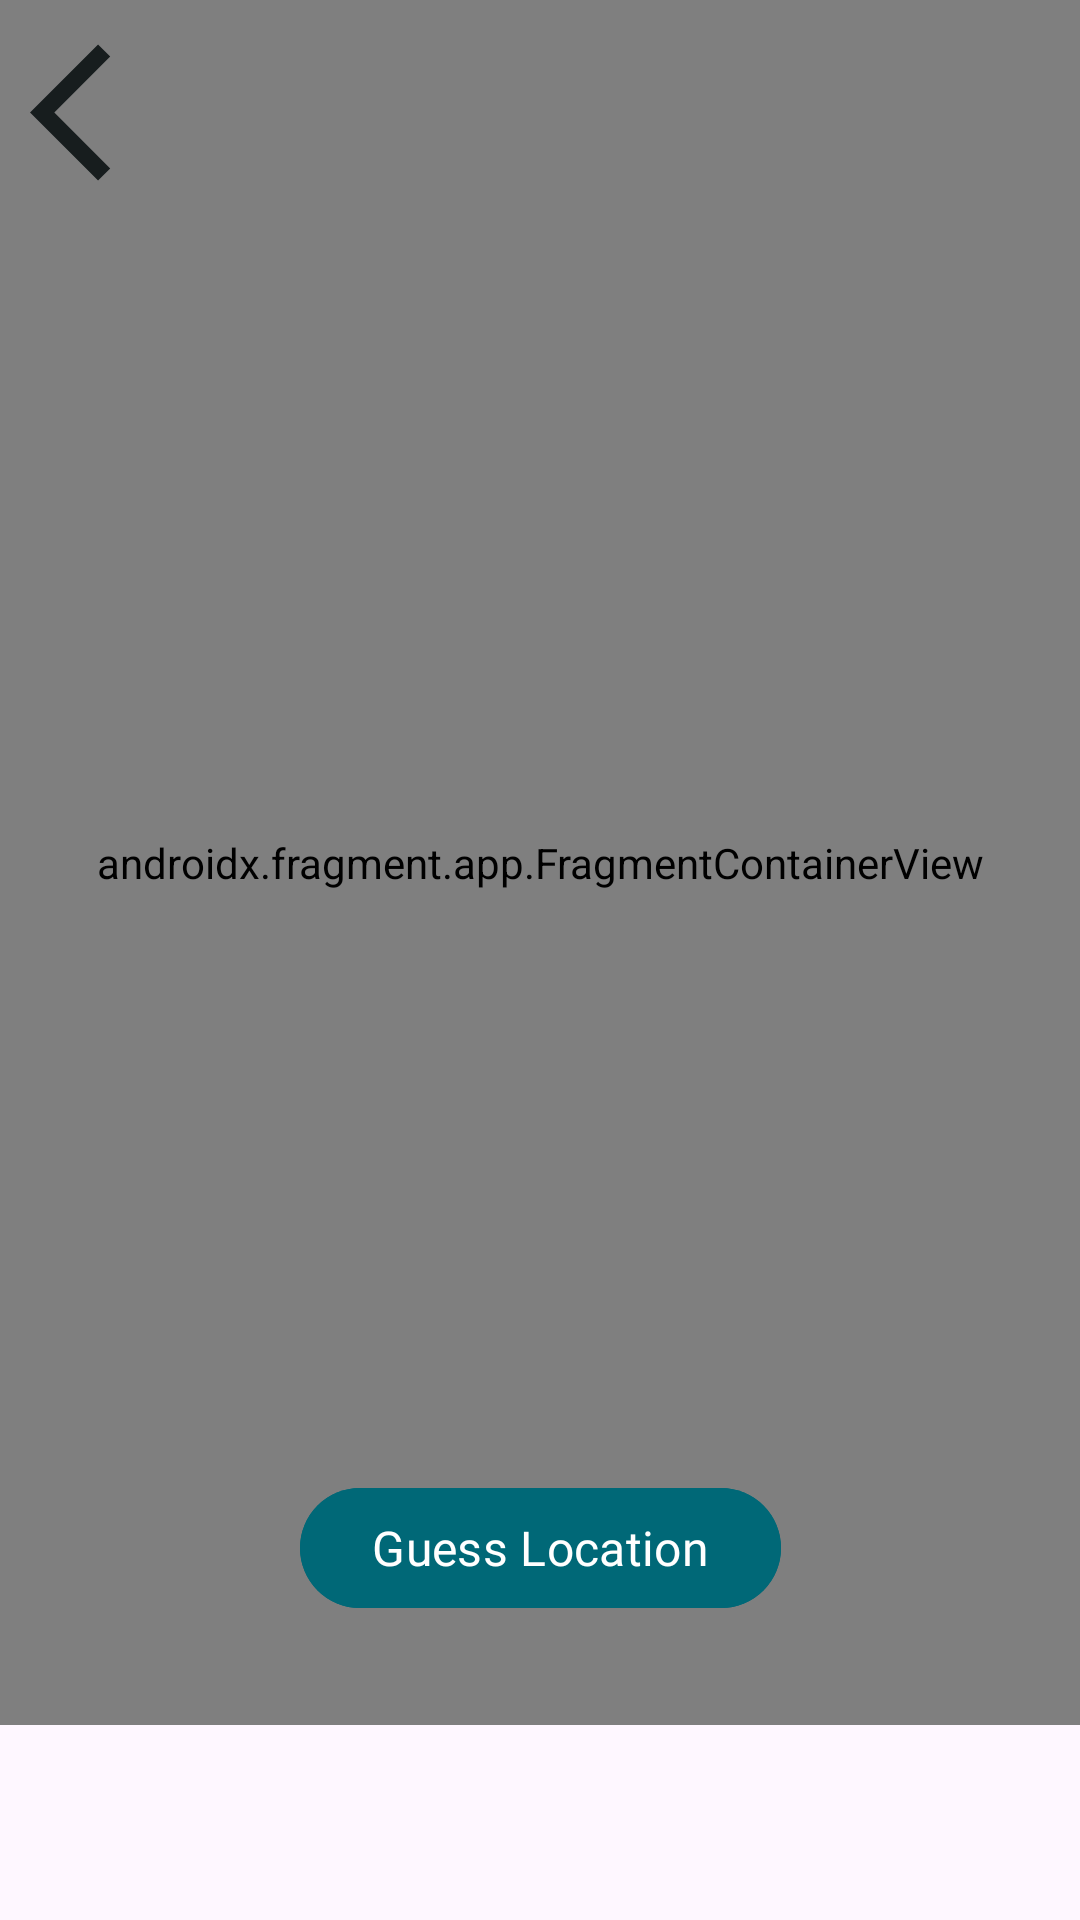

Android layout source for this screen:
<!-- AndroidManifest.xml: application theme Theme.MBTLocateMate -->
<!-- res/layout/fragment_mapguess.xml -->
<?xml version="1.0" encoding="utf-8"?>
<androidx.constraintlayout.widget.ConstraintLayout xmlns:android="http://schemas.android.com/apk/res/android"
    xmlns:app="http://schemas.android.com/apk/res-auto"
    android:layout_width="match_parent"
    android:layout_height="match_parent">

    <androidx.fragment.app.FragmentContainerView
        android:id="@+id/map"
        android:name="com.google.android.gms.maps.SupportMapFragment"
        android:layout_width="0dp"
        android:layout_height="0dp"
        app:layout_constraintTop_toTopOf="parent"
        app:layout_constraintBottom_toBottomOf="parent"
        app:layout_constraintLeft_toLeftOf="parent"
        app:layout_constraintRight_toRightOf="parent"
        android:layout_marginBottom="65dp"/>

    <ImageView
        android:id="@+id/guessBackButton"
        android:layout_width="55dp"
        android:layout_height="55dp"
        android:layout_marginStart="10dp"
        android:layout_marginTop="10dp"
        android:src="@drawable/baseline_arrow_back_ios_24"
        app:layout_constraintStart_toStartOf="parent"
        app:layout_constraintTop_toTopOf="parent" />

    <com.google.android.material.button.MaterialButton
        android:id="@+id/guessButton"
        android:layout_width="wrap_content"
        android:layout_height="wrap_content"
        android:text="Guess Location"
        android:fontFamily="@font/poppins"
        android:backgroundTint="@color/md_theme_primary"
        android:textSize="16dp"
        android:textColor="@color/md_theme_onPrimary"
        app:layout_constraintBottom_toBottomOf="parent"
        app:layout_constraintRight_toRightOf="parent"
        app:layout_constraintLeft_toLeftOf="parent"
        android:layout_marginBottom="100dp"
        android:elevation="4dp"/>

</androidx.constraintlayout.widget.ConstraintLayout>
<!-- resources referenced by this layout -->
<resources>
  <color name="md_theme_onPrimary">#FFFFFF</color>
  <color name="md_theme_primary">#006877</color>
  <!-- drawable baseline_arrow_back_ios_24 (drawable) -->
  <vector android:autoMirrored="true" android:height="24dp"
      android:tint="@color/md_theme_onSurface" android:viewportHeight="24"
      android:viewportWidth="24" android:width="24dp" xmlns:android="http://schemas.android.com/apk/res/android">
      <path android:fillColor="@android:color/white" android:pathData="M11.67,3.87L9.9,2.1 0,12l9.9,9.9 1.77,-1.77L3.54,12z"/>
  </vector>
  <style name="Theme.MBTLocateMate" parent="Base.Theme.MBTLocateMate" />
  <color name="md_theme_onSurface">#171D1E</color>
  <style name="Base.Theme.MBTLocateMate" parent="Theme.Material3.DayNight.NoActionBar">
          
          
      </style>
</resources>
